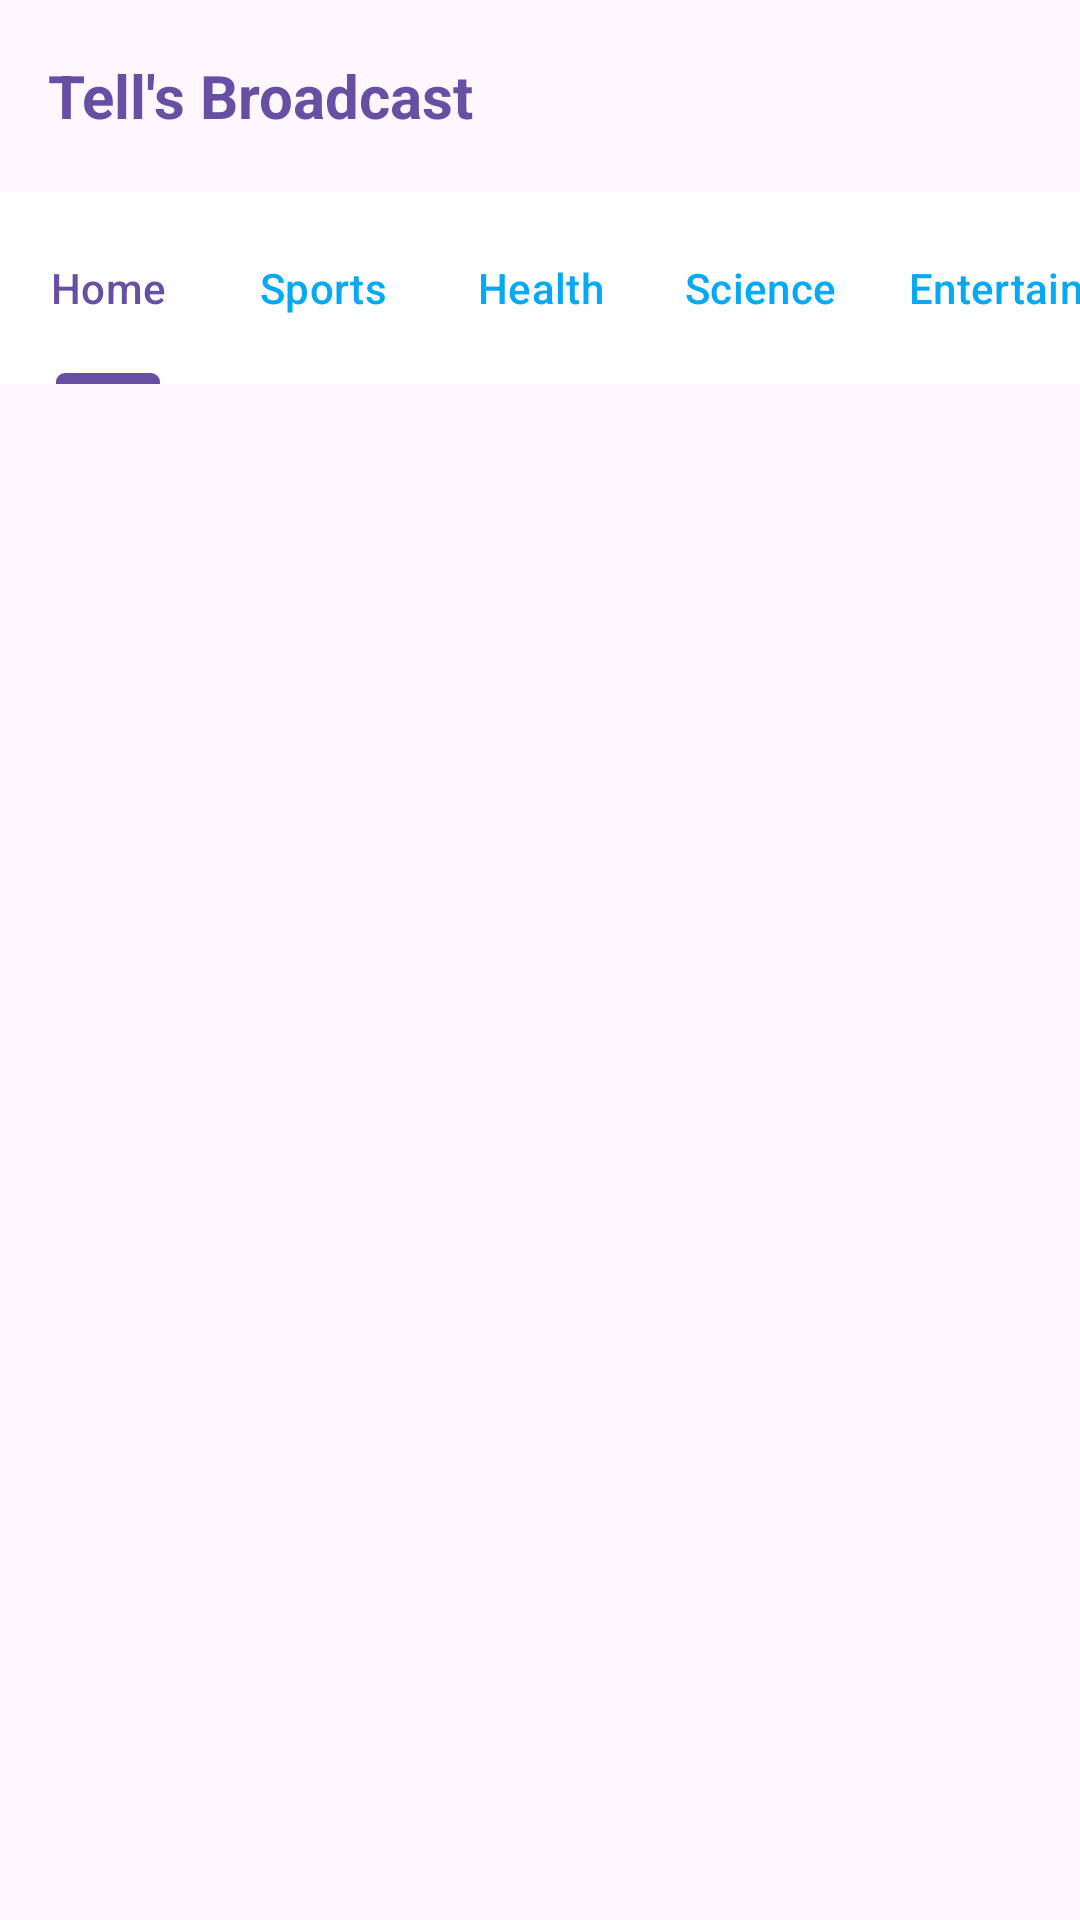

Here is an Android app screen rendered from its layout file. Give the layout XML and the strings, colors and styles it references.
<!-- AndroidManifest.xml: application theme Theme.KirksNews -->
<!-- res/layout/activity_main.xml -->
<?xml version="1.0" encoding="utf-8"?>
<RelativeLayout xmlns:android="http://schemas.android.com/apk/res/android"
    xmlns:app="http://schemas.android.com/apk/res-auto"
    xmlns:tools="http://schemas.android.com/tools"
    android:layout_width="match_parent"
    android:layout_height="match_parent"
    tools:context=".MainActivity">


    <androidx.appcompat.widget.Toolbar
        android:layout_width="match_parent"
        android:layout_height="?actionBarSize"
        android:layout_marginTop="0dp"
        android:id="@+id/topbar">

        <RelativeLayout
            android:layout_width="match_parent"
            android:layout_height="match_parent"
            android:gravity="center_vertical">

            <TextView
                android:layout_width="wrap_content"
                android:layout_height="wrap_content"
                android:text="Tell's Broadcast"
                android:textColor="?attr/colorPrimaryVariant"
                android:textSize="20sp"
                android:textStyle="bold">

            </TextView>
        </RelativeLayout>
    </androidx.appcompat.widget.Toolbar>

    <com.google.android.material.tabs.TabLayout
               android:layout_width="match_parent"
               android:layout_height="?attr/actionBarSize"
                android:id="@+id/include"
                android:layout_below="@+id/topbar"
               app:tabTextColor="#03A9F4"
                app:tabSelectedTextColor="?attr/colorPrimaryVariant"
               app:tabIndicatorColor="?attr/colorPrimaryVariant"
                app:tabIndicatorHeight="3.5dp"
               android:layout_marginTop="0dp"
                android:backgroundTint="@color/white"
                app:tabMode="scrollable">



             <com.google.android.material.tabs.TabItem
                    android:layout_width="wrap_content"
                    android:layout_height="wrap_content"
                    android:text="Home"
                    android:id="@+id/home">

                </com.google.android.material.tabs.TabItem>

                <com.google.android.material.tabs.TabItem
                    android:layout_width="wrap_content"
                    android:layout_height="wrap_content"
                    android:text="Sports"
                    android:id="@+id/sports">

                </com.google.android.material.tabs.TabItem>

                <com.google.android.material.tabs.TabItem
                    android:layout_width="wrap_content"
                    android:layout_height="wrap_content"
                    android:text="Health"
                    android:id="@+id/health">

                </com.google.android.material.tabs.TabItem>
                <com.google.android.material.tabs.TabItem
                    android:layout_width="wrap_content"
                    android:layout_height="wrap_content"
                    android:text="Science"
                    android:id="@+id/science">

                </com.google.android.material.tabs.TabItem>
                <com.google.android.material.tabs.TabItem
                    android:layout_width="wrap_content"
                    android:layout_height="wrap_content"
                    android:text="Entertainment"
                    android:id="@+id/Entertainment">

                </com.google.android.material.tabs.TabItem>
                <com.google.android.material.tabs.TabItem
                    android:layout_width="wrap_content"
                    android:layout_height="wrap_content"
                    android:text="Technology"
                    android:id="@+id/Technology">

                </com.google.android.material.tabs.TabItem>

            </com.google.android.material.tabs.TabLayout>

            <androidx.viewpager.widget.ViewPager
                android:layout_width="match_parent"
                android:layout_height="match_parent"
                android:layout_below="@+id/include"
                android:layout_marginTop="0dp"
                android:id="@+id/fragmentcontainer">



           </androidx.viewpager.widget.ViewPager>



















</RelativeLayout>
<!-- resources referenced by this layout -->
<resources>
  <style name="Theme.KirksNews" parent="Base.Theme.KirksNews" />
  <style name="Base.Theme.KirksNews" parent="Theme.Material3.DayNight.NoActionBar">
          
          
      </style>
  <!-- not gathered from this repository: default colours our renderer supplied (Android Studio template values) -->
  <color name="white">#FFFFFFFF</color>
</resources>
